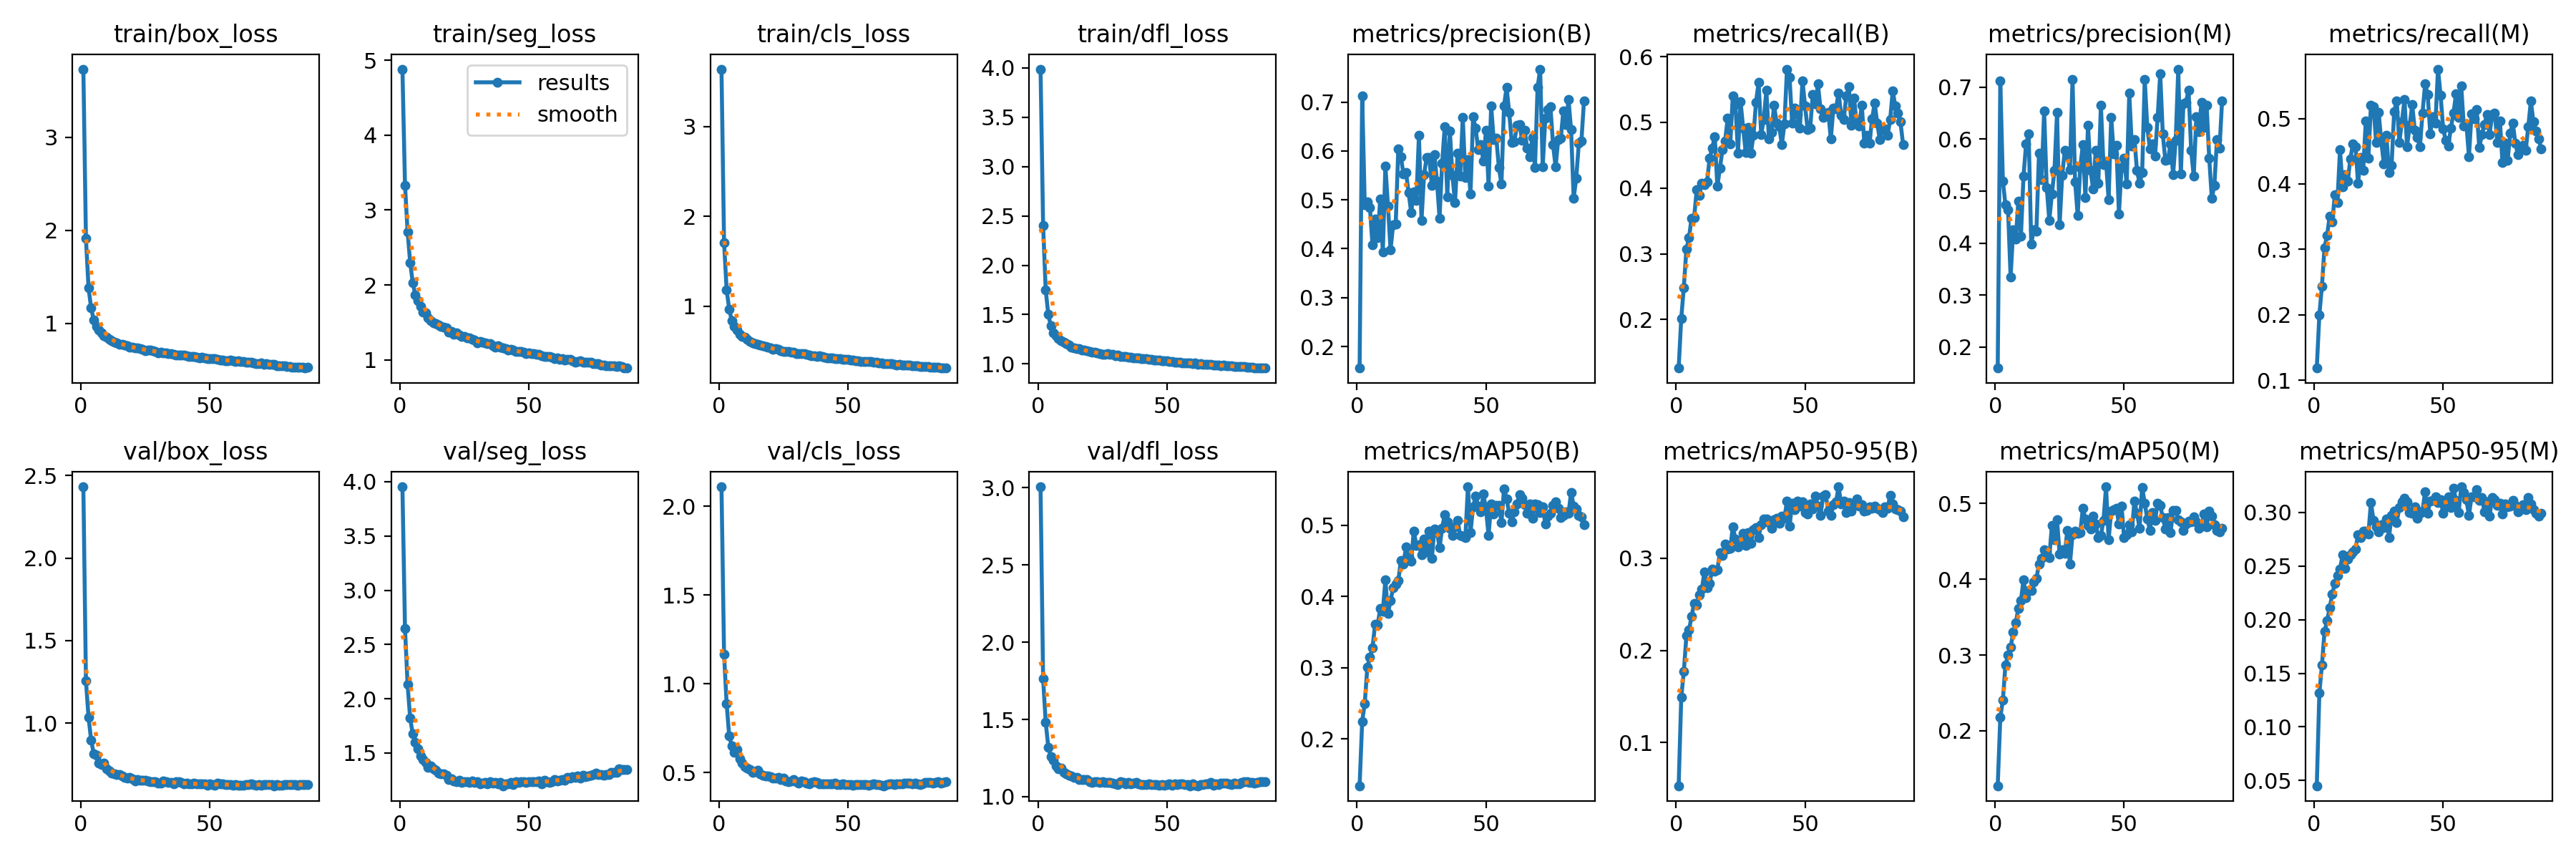

The data file committed next to this chart (first rows):
epoch, train/box_loss, train/seg_loss, train/cls_loss, train/dfl_loss, metrics/precision(B), metrics/recall(B), metrics/mAP50(B), metrics/mAP50-95(B), metrics/precision(M), metrics/recall(M), metrics/mAP50(M), metrics/mAP50-95(M), val/box_loss, val/seg_loss, val/cls_loss, val/dfl_loss, lr/pg0, lr/pg1, lr/pg2
1, 3.734, 4.881, 3.638, 3.988, 0.156, 0.1261, 0.1341, 0.05297, 0.1597, 0.1185, 0.1276, 0.04518, 2.431, 3.953, 2.11, 3.006, 0.003324, 0.003324, 0.003324
2, 1.914, 3.334, 1.707, 2.401, 0.7131, 0.2017, 0.2245, 0.1488, 0.7118, 0.1999, 0.2177, 0.1316, 1.258, 2.647, 1.167, 1.763, 0.006605, 0.006605, 0.006605
3, 1.383, 2.712, 1.178, 1.75, 0.4896, 0.2488, 0.2499, 0.1768, 0.5192, 0.2437, 0.2406, 0.1575, 1.038, 2.135, 0.8863, 1.482, 0.009833, 0.009833, 0.009833
4, 1.167, 2.302, 0.9673, 1.501, 0.4953, 0.3073, 0.3009, 0.2157, 0.4735, 0.303, 0.287, 0.1889, 0.8991, 1.82, 0.7054, 1.322, 0.009762, 0.009762, 0.009762
5, 1.039, 2.03, 0.8352, 1.385, 0.4848, 0.3244, 0.3146, 0.2218, 0.4645, 0.3212, 0.2997, 0.1989, 0.8171, 1.677, 0.6506, 1.258, 0.009762, 0.009762, 0.009762
6, 0.9677, 1.866, 0.7765, 1.318, 0.4075, 0.354, 0.3279, 0.2369, 0.3342, 0.3511, 0.3101, 0.2111, 0.8061, 1.601, 0.6124, 1.234, 0.009683, 0.009683, 0.009683
7, 0.9251, 1.792, 0.7363, 1.288, 0.4605, 0.3554, 0.3607, 0.2509, 0.4261, 0.3417, 0.33, 0.2239, 0.7595, 1.537, 0.6283, 1.197, 0.009604, 0.009604, 0.009604
8, 0.8972, 1.714, 0.6886, 1.256, 0.4223, 0.3975, 0.3601, 0.2495, 0.408, 0.3832, 0.3426, 0.2337, 0.7489, 1.474, 0.5769, 1.183, 0.009525, 0.009525, 0.009525
9, 0.865, 1.641, 0.6614, 1.235, 0.5017, 0.389, 0.3832, 0.2599, 0.4814, 0.3718, 0.3615, 0.2412, 0.757, 1.44, 0.555, 1.183, 0.009446, 0.009446, 0.009446
10, 0.8537, 1.63, 0.6537, 1.219, 0.3932, 0.4073, 0.3794, 0.2668, 0.4134, 0.4521, 0.3721, 0.2469, 0.7221, 1.417, 0.5322, 1.156, 0.009366, 0.009366, 0.009366
11, 0.8265, 1.56, 0.6307, 1.207, 0.5697, 0.4046, 0.4234, 0.2853, 0.5289, 0.396, 0.3992, 0.2603, 0.7128, 1.366, 0.5265, 1.146, 0.009287, 0.009287, 0.009287
12, 0.8147, 1.523, 0.6061, 1.19, 0.487, 0.4095, 0.3764, 0.2683, 0.5905, 0.4138, 0.3759, 0.2479, 0.6987, 1.382, 0.5161, 1.137, 0.009208, 0.009208, 0.009208
13, 0.7989, 1.498, 0.5888, 1.169, 0.398, 0.445, 0.3944, 0.2725, 0.6097, 0.4039, 0.3852, 0.2564, 0.6924, 1.355, 0.4997, 1.133, 0.009129, 0.009129, 0.009129
14, 0.7931, 1.488, 0.5838, 1.165, 0.4485, 0.4607, 0.4118, 0.2883, 0.3987, 0.4377, 0.3853, 0.2603, 0.6879, 1.343, 0.5066, 1.125, 0.00905, 0.00905, 0.00905
15, 0.7777, 1.468, 0.577, 1.157, 0.4503, 0.4785, 0.4177, 0.2858, 0.4261, 0.4611, 0.3964, 0.263, 0.6902, 1.314, 0.5127, 1.126, 0.00897, 0.00897, 0.00897
16, 0.7748, 1.445, 0.5672, 1.153, 0.6045, 0.4026, 0.4222, 0.2874, 0.4233, 0.4567, 0.4012, 0.2658, 0.6822, 1.31, 0.4932, 1.111, 0.008891, 0.008891, 0.008891
17, 0.7669, 1.437, 0.5555, 1.144, 0.5883, 0.4303, 0.45, 0.306, 0.5734, 0.4009, 0.4195, 0.2793, 0.673, 1.307, 0.4859, 1.113, 0.008812, 0.008812, 0.008812
18, 0.7603, 1.425, 0.5522, 1.141, 0.5528, 0.4589, 0.4459, 0.3034, 0.5219, 0.4402, 0.4275, 0.2762, 0.6684, 1.292, 0.4788, 1.109, 0.008733, 0.008733, 0.008733
19, 0.747, 1.375, 0.54, 1.13, 0.556, 0.4714, 0.4691, 0.3154, 0.6542, 0.421, 0.4388, 0.2824, 0.6711, 1.259, 0.4819, 1.111, 0.008654, 0.008654, 0.008654
20, 0.7446, 1.384, 0.5328, 1.127, 0.5148, 0.5064, 0.4555, 0.3101, 0.5068, 0.4965, 0.4362, 0.2823, 0.6623, 1.261, 0.4772, 1.099, 0.008574, 0.008574, 0.008574
21, 0.733, 1.34, 0.5175, 1.12, 0.4744, 0.467, 0.4491, 0.3104, 0.4439, 0.4393, 0.4287, 0.2795, 0.6512, 1.245, 0.4689, 1.091, 0.008495, 0.008495, 0.008495
22, 0.7374, 1.362, 0.5285, 1.118, 0.517, 0.5399, 0.492, 0.3343, 0.4945, 0.5202, 0.4707, 0.3092, 0.6582, 1.236, 0.4697, 1.097, 0.008416, 0.008416, 0.008416
23, 0.7265, 1.334, 0.5157, 1.113, 0.4987, 0.5272, 0.4719, 0.3211, 0.5404, 0.5184, 0.4525, 0.2922, 0.6569, 1.253, 0.472, 1.098, 0.008337, 0.008337, 0.008337
24, 0.7183, 1.309, 0.4993, 1.108, 0.6316, 0.4535, 0.4727, 0.3125, 0.6509, 0.4636, 0.4782, 0.2861, 0.6552, 1.229, 0.4623, 1.094, 0.008258, 0.008258, 0.008258
25, 0.7075, 1.31, 0.4961, 1.099, 0.4575, 0.5315, 0.4581, 0.316, 0.4353, 0.5091, 0.4332, 0.2819, 0.6548, 1.239, 0.4696, 1.098, 0.008178, 0.008178, 0.008178
26, 0.7127, 1.297, 0.4939, 1.098, 0.5522, 0.4915, 0.4804, 0.3272, 0.5306, 0.4651, 0.4387, 0.2888, 0.6485, 1.236, 0.4528, 1.095, 0.008099, 0.008099, 0.008099
27, 0.7103, 1.297, 0.4908, 1.101, 0.5866, 0.4541, 0.4629, 0.3141, 0.5778, 0.4307, 0.4343, 0.286, 0.6461, 1.232, 0.4496, 1.093, 0.00802, 0.00802, 0.00802
28, 0.7059, 1.279, 0.4905, 1.097, 0.5861, 0.4923, 0.4919, 0.3281, 0.5682, 0.474, 0.4645, 0.2938, 0.6471, 1.24, 0.4524, 1.093, 0.007941, 0.007941, 0.007941
29, 0.6961, 1.261, 0.4829, 1.098, 0.5299, 0.4531, 0.4532, 0.3164, 0.5412, 0.4171, 0.4198, 0.2765, 0.6477, 1.229, 0.4588, 1.089, 0.007862, 0.007862, 0.007862
30, 0.6858, 1.223, 0.471, 1.079, 0.5932, 0.48, 0.4951, 0.3311, 0.7149, 0.4279, 0.4588, 0.2974, 0.638, 1.234, 0.447, 1.086, 0.007782, 0.007782, 0.007782
31, 0.6923, 1.245, 0.4745, 1.087, 0.5376, 0.5309, 0.4914, 0.3332, 0.5185, 0.5101, 0.463, 0.3009, 0.6369, 1.215, 0.4399, 1.08, 0.007703, 0.007703, 0.007703
32, 0.6798, 1.24, 0.4703, 1.075, 0.4628, 0.5612, 0.4684, 0.3228, 0.4528, 0.5272, 0.4603, 0.2906, 0.6519, 1.224, 0.4527, 1.096, 0.007624, 0.007624, 0.007624
33, 0.6806, 1.227, 0.4668, 1.077, 0.575, 0.4817, 0.4962, 0.3367, 0.5457, 0.4634, 0.4615, 0.3043, 0.6471, 1.232, 0.4484, 1.093, 0.007545, 0.007545, 0.007545
34, 0.6762, 1.215, 0.4621, 1.074, 0.6492, 0.5042, 0.5145, 0.3427, 0.5893, 0.4951, 0.4932, 0.3101, 0.6421, 1.218, 0.4393, 1.085, 0.007466, 0.007466, 0.007466
35, 0.6763, 1.214, 0.4576, 1.07, 0.5067, 0.5489, 0.5051, 0.3423, 0.4875, 0.5291, 0.4792, 0.3129, 0.6428, 1.233, 0.4376, 1.093, 0.007386, 0.007386, 0.007386
36, 0.6673, 1.194, 0.4506, 1.066, 0.6402, 0.4745, 0.4953, 0.3387, 0.6262, 0.4569, 0.4707, 0.3099, 0.6347, 1.225, 0.4437, 1.084, 0.007307, 0.007307, 0.007307
37, 0.6567, 1.169, 0.443, 1.062, 0.5496, 0.485, 0.4853, 0.3327, 0.5395, 0.4891, 0.466, 0.2995, 0.6454, 1.226, 0.4464, 1.087, 0.007228, 0.007228, 0.007228
38, 0.6585, 1.186, 0.4401, 1.061, 0.4941, 0.5262, 0.4977, 0.3415, 0.5039, 0.5209, 0.4829, 0.299, 0.6462, 1.217, 0.4429, 1.093, 0.007149, 0.007149, 0.007149
39, 0.6594, 1.172, 0.4435, 1.058, 0.5958, 0.4984, 0.5068, 0.343, 0.5787, 0.4824, 0.4731, 0.3054, 0.6401, 1.229, 0.4376, 1.081, 0.00707, 0.00707, 0.00707
40, 0.6584, 1.16, 0.4378, 1.054, 0.549, 0.4938, 0.4854, 0.3383, 0.5147, 0.4705, 0.4545, 0.2941, 0.6315, 1.199, 0.4368, 1.077, 0.00699, 0.00699, 0.00699
41, 0.6506, 1.147, 0.4292, 1.052, 0.6693, 0.4659, 0.4847, 0.3459, 0.665, 0.4573, 0.4578, 0.2994, 0.6355, 1.219, 0.4379, 1.079, 0.006911, 0.006911, 0.006911
42, 0.6468, 1.13, 0.4237, 1.055, 0.5455, 0.4974, 0.4829, 0.3436, 0.5507, 0.5087, 0.4773, 0.3013, 0.6333, 1.218, 0.4361, 1.078, 0.006832, 0.006832, 0.006832
43, 0.6458, 1.141, 0.4248, 1.049, 0.5826, 0.581, 0.5541, 0.3622, 0.5568, 0.5527, 0.5218, 0.3194, 0.6338, 1.228, 0.4343, 1.081, 0.006753, 0.006753, 0.006753
44, 0.6435, 1.133, 0.4232, 1.049, 0.512, 0.5687, 0.4894, 0.3346, 0.4839, 0.5368, 0.452, 0.2991, 0.6358, 1.211, 0.4375, 1.08, 0.006674, 0.006674, 0.006674
45, 0.635, 1.115, 0.4173, 1.04, 0.6696, 0.4985, 0.5262, 0.36, 0.6421, 0.477, 0.4901, 0.3105, 0.6339, 1.235, 0.4382, 1.079, 0.006594, 0.006594, 0.006594
46, 0.632, 1.111, 0.4139, 1.041, 0.646, 0.5215, 0.5407, 0.3529, 0.5717, 0.5023, 0.4916, 0.311, 0.6313, 1.23, 0.4311, 1.079, 0.006515, 0.006515, 0.006515
47, 0.6333, 1.114, 0.4142, 1.036, 0.6023, 0.5122, 0.5271, 0.362, 0.5882, 0.4929, 0.4935, 0.3143, 0.6321, 1.236, 0.4331, 1.074, 0.006436, 0.006436, 0.006436
48, 0.6294, 1.106, 0.4073, 1.033, 0.6131, 0.491, 0.5189, 0.3565, 0.4565, 0.5755, 0.4732, 0.3092, 0.6333, 1.236, 0.4373, 1.081, 0.006357, 0.006357, 0.006357
49, 0.6202, 1.083, 0.4044, 1.029, 0.5791, 0.5632, 0.5437, 0.3612, 0.5455, 0.5357, 0.4968, 0.3116, 0.6231, 1.229, 0.4307, 1.076, 0.006278, 0.006278, 0.006278
50, 0.6207, 1.091, 0.4042, 1.03, 0.6421, 0.5255, 0.5227, 0.3495, 0.5627, 0.4842, 0.4544, 0.2993, 0.6347, 1.236, 0.4301, 1.078, 0.006198, 0.006198, 0.006198
51, 0.6179, 1.08, 0.398, 1.026, 0.5288, 0.4888, 0.4859, 0.3484, 0.5144, 0.4668, 0.4585, 0.3051, 0.6281, 1.236, 0.4339, 1.083, 0.006119, 0.006119, 0.006119
52, 0.6192, 1.085, 0.3972, 1.026, 0.6917, 0.491, 0.5302, 0.3592, 0.688, 0.4581, 0.4722, 0.3144, 0.6242, 1.235, 0.4281, 1.073, 0.00604, 0.00604, 0.00604
53, 0.6165, 1.075, 0.3947, 1.02, 0.623, 0.5428, 0.5164, 0.3539, 0.5866, 0.4857, 0.4627, 0.3045, 0.636, 1.234, 0.4305, 1.083, 0.005961, 0.005961, 0.005961
54, 0.6055, 1.073, 0.3899, 1.018, 0.6268, 0.528, 0.528, 0.3674, 0.5996, 0.5086, 0.5033, 0.3224, 0.6313, 1.245, 0.4334, 1.077, 0.005882, 0.005882, 0.005882
55, 0.6089, 1.058, 0.3859, 1.019, 0.5661, 0.5582, 0.528, 0.3567, 0.5396, 0.5373, 0.487, 0.3113, 0.6312, 1.217, 0.4301, 1.082, 0.005802, 0.005802, 0.005802
56, 0.6012, 1.051, 0.3814, 1.014, 0.5326, 0.5202, 0.5043, 0.3466, 0.5146, 0.5017, 0.4671, 0.2998, 0.6276, 1.248, 0.4323, 1.082, 0.005723, 0.005723, 0.005723
57, 0.5994, 1.042, 0.382, 1.008, 0.6927, 0.5073, 0.5516, 0.3678, 0.5353, 0.5503, 0.5214, 0.3237, 0.6286, 1.236, 0.4317, 1.078, 0.005644, 0.005644, 0.005644
58, 0.6017, 1.046, 0.3798, 1.014, 0.7302, 0.5102, 0.5369, 0.3687, 0.7145, 0.4886, 0.4999, 0.3188, 0.6309, 1.229, 0.427, 1.079, 0.005565, 0.005565, 0.005565
59, 0.5989, 1.037, 0.3794, 1.013, 0.6784, 0.5153, 0.5171, 0.3514, 0.6224, 0.4923, 0.4798, 0.3116, 0.623, 1.235, 0.4316, 1.071, 0.005486, 0.005486, 0.005486
60, 0.5878, 1.017, 0.3725, 1.006, 0.6171, 0.4748, 0.5047, 0.3466, 0.5816, 0.4417, 0.4646, 0.2972, 0.6297, 1.254, 0.4351, 1.083, 0.005406, 0.005406, 0.005406
... 28 more rows
